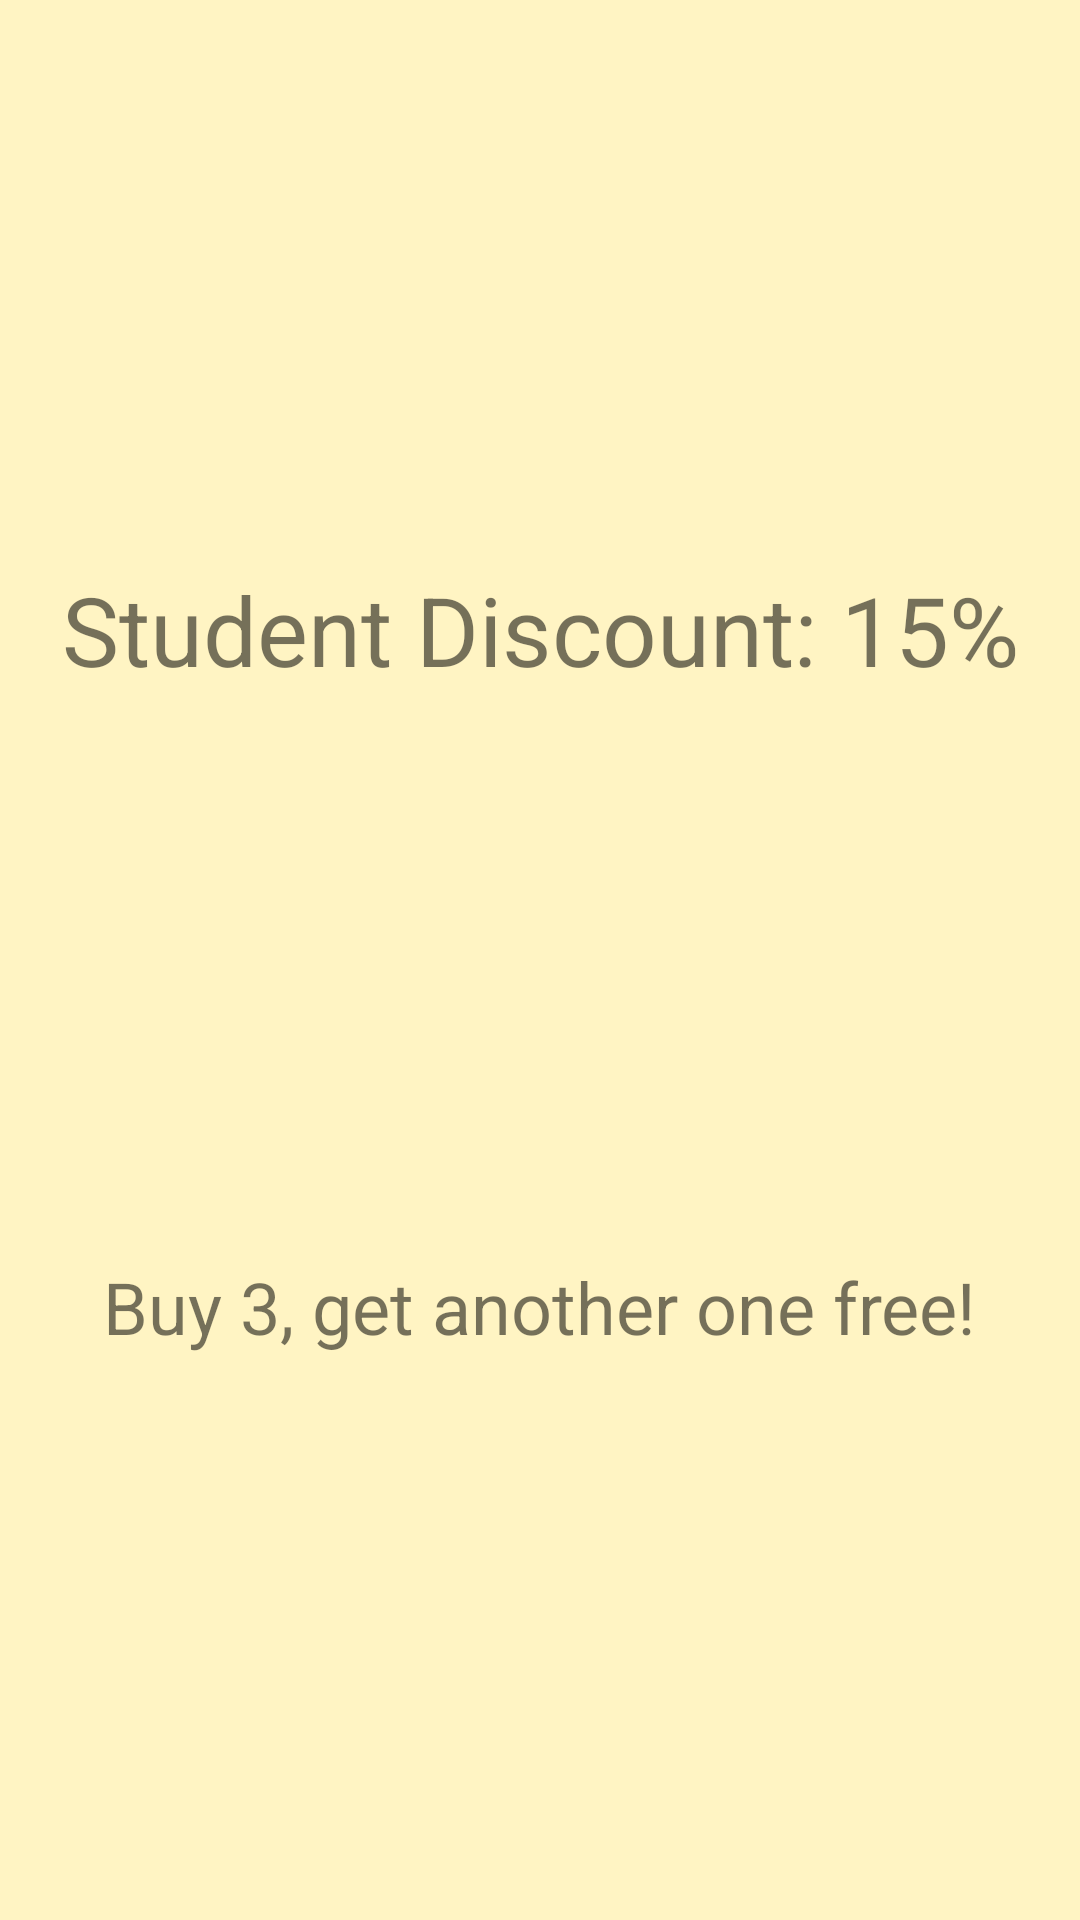

Layout XML and referenced resources for this Android screen:
<!-- AndroidManifest.xml: application theme Theme.ABBAdditionalHW1 -->
<!-- res/layout/fragment_special_discounts.xml -->
<?xml version="1.0" encoding="utf-8"?>
<androidx.constraintlayout.widget.ConstraintLayout xmlns:android="http://schemas.android.com/apk/res/android"
    xmlns:app="http://schemas.android.com/apk/res-auto"
    xmlns:tools="http://schemas.android.com/tools"
    android:layout_width="match_parent"
    android:layout_height="match_parent"
    tools:context=".fragments.SpecialDiscounts">

    <TextView
        android:id="@+id/regularPrice"
        android:layout_width="wrap_content"
        android:layout_height="wrap_content"
        android:textSize="32sp"
        android:text="Student Discount: 15%"
        app:layout_constraintBottom_toTopOf="@+id/studentDiscount"
        app:layout_constraintEnd_toEndOf="parent"
        app:layout_constraintHorizontal_bias="0.5"
        app:layout_constraintStart_toStartOf="parent"
        app:layout_constraintTop_toTopOf="parent" />

    <TextView
        android:id="@+id/studentDiscount"
        android:layout_width="wrap_content"
        android:layout_height="wrap_content"
        android:text="Buy 3, get another one free!"
        android:textSize="24sp"
        app:layout_constraintBottom_toBottomOf="parent"
        app:layout_constraintEnd_toEndOf="parent"
        app:layout_constraintHorizontal_bias="0.5"
        app:layout_constraintStart_toStartOf="parent"
        app:layout_constraintTop_toBottomOf="@+id/regularPrice" />
</androidx.constraintlayout.widget.ConstraintLayout>
<!-- resources referenced by this layout -->
<resources>
  <style name="Theme.ABBAdditionalHW1" parent="Theme.MaterialComponents.DayNight.DarkActionBar">
          
          <item name="colorPrimary">@color/purple_500</item>
          <item name="colorPrimaryVariant">@color/purple_700</item>
          <item name="colorOnPrimary">@color/white</item>
          
          <item name="colorSecondary">@color/teal_200</item>
          <item name="colorSecondaryVariant">@color/teal_700</item>
          <item name="colorOnSecondary">@color/black</item>
          
          <item name="android:statusBarColor">#FFF4C3</item>
          <item name="android:windowLightStatusBar">true</item>
          <item name="android:windowBackground">#FFF4C3</item>
          
          <item name="windowNoTitle">true</item>
          <item name="windowActionBar">false</item>
      </style>
  <color name="purple_500">#FF6200EE</color>
  <color name="purple_700">#FF3700B3</color>
  <color name="white">#FFFFFFFF</color>
  <color name="teal_200">#FF03DAC5</color>
  <color name="teal_700">#FF018786</color>
  <color name="black">#FF000000</color>
</resources>
